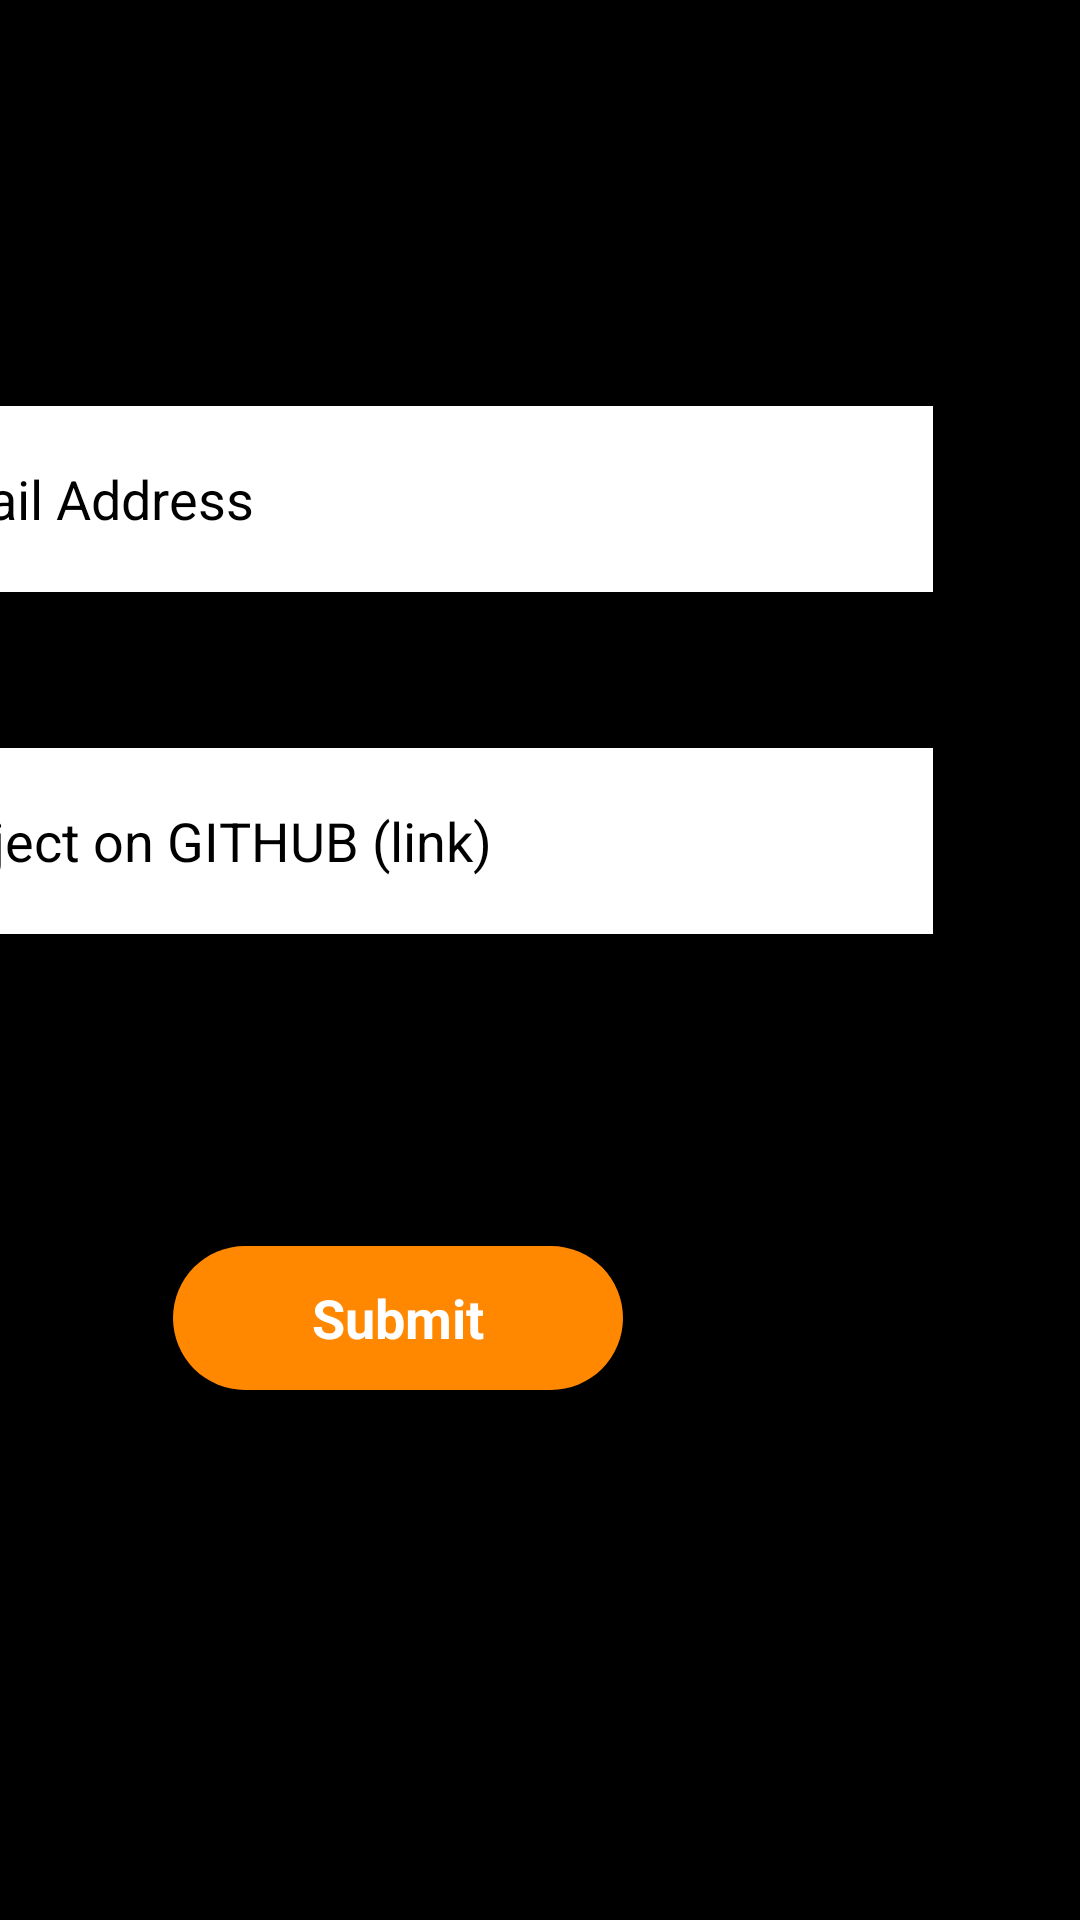

The Android layout XML behind this screen, and the referenced resources:
<!-- AndroidManifest.xml: application theme AppTheme -->
<!-- res/layout/inputs_form_layout.xml -->
<?xml version="1.0" encoding="utf-8"?>
<androidx.constraintlayout.widget.ConstraintLayout xmlns:android="http://schemas.android.com/apk/res/android"
    xmlns:app="http://schemas.android.com/apk/res-auto"
    xmlns:tools="http://schemas.android.com/tools"
    android:layout_width="match_parent"
    android:layout_height="match_parent"
    android:background="@color/colorBlack"
    android:visibility="visible">

    <EditText
        android:id="@+id/editText_first_name"
        android:layout_width="165sp"
        android:layout_height="62sp"
        android:layout_marginStart="5sp"
        android:layout_marginTop="148sp"
        android:layout_marginBottom="559sp"
        android:paddingLeft="15sp"
        android:background="@android:color/white"
        android:ems="10"
        android:inputType="textPersonName"
        android:text="@string/placeholder_first_name_input"
        android:textColor="@color/colorBlack"
        android:textColorHighlight="@color/colorBlack"
        android:textColorHint="@color/colorBlack"
        android:textColorLink="@color/colorBlack"
        app:layout_constraintBottom_toBottomOf="parent"
        app:layout_constraintEnd_toStartOf="@+id/editText_last_name"
        app:layout_constraintStart_toStartOf="parent"
        app:layout_constraintTop_toTopOf="parent"
        android:importantForAutofill="no" />

    <EditText
        android:id="@+id/editText_last_name"
        android:layout_width="165sp"
        android:layout_height="62sp"
        android:layout_marginStart="350sp"
        android:layout_marginTop="148sp"
        android:layout_marginEnd="155sp"
        android:layout_marginBottom="559sp"
        android:paddingLeft="15sp"
        android:background="@android:color/white"
        android:ems="10"
        android:inputType="textPersonName"
        android:text="@string/placeholder_last_name_input"
        android:textColor="@color/colorBlack"
        android:textColorHighlight="@color/colorBlack"
        android:textColorHint="@color/colorBlack"
        android:textColorLink="@color/colorBlack"
        app:layout_constraintBottom_toBottomOf="parent"
        app:layout_constraintEnd_toEndOf="parent"
        app:layout_constraintStart_toStartOf="parent"
        app:layout_constraintTop_toTopOf="parent" />

    <EditText
        android:id="@+id/editText_email"
        android:layout_width="356sp"
        android:layout_height="62sp"
        android:layout_marginTop="52sp"
        android:background="@android:color/white"
        android:ems="10"
        android:importantForAutofill="no"
        android:inputType="textEmailAddress"
        android:paddingLeft="15sp"
        android:text="@string/placeholder_email_address_input"
        android:textColor="@color/colorBlack"
        android:textColorHighlight="@color/colorBlack"
        android:textColorHint="@color/colorBlack"
        android:textColorLink="@color/colorBlack"
        app:layout_constraintEnd_toEndOf="@+id/editText_last_name"
        app:layout_constraintStart_toStartOf="@+id/editText_first_name"
        app:layout_constraintTop_toBottomOf="@+id/editText_first_name" />

    <EditText
        android:id="@+id/editText_github_link"
        android:layout_width="356sp"
        android:layout_height="62sp"
        android:layout_marginTop="52sp"
        android:background="@android:color/white"
        android:ems="10"
        android:inputType="textPersonName"
        android:paddingLeft="15sp"
        android:text="@string/placeholder_github_link"
        android:textColor="@color/colorBlack"
        android:textColorHighlight="@color/colorBlack"
        android:textColorHint="@color/colorBlack"
        android:textColorLink="@color/colorBlack"
        app:layout_constraintEnd_toEndOf="@+id/editText_email"
        app:layout_constraintStart_toStartOf="@+id/editText_email"
        app:layout_constraintTop_toBottomOf="@+id/editText_email" />

    <Button
        android:id="@+id/button_to_submit_form"
        android:layout_width="150sp"
        android:layout_height="wrap_content"
        android:layout_marginTop="104dp"
        android:background="@drawable/button_for_submission"
        android:text="@string/submission_button_label"
        android:textAllCaps="false"
        android:textAppearance="@style/textTitle.appTitle"
        android:textColor="@android:color/white"
        android:textColorHighlight="@android:color/white"
        android:textColorHint="@android:color/white"
        android:textColorLink="@android:color/white"
        app:layout_constraintEnd_toEndOf="@+id/editText_github_link"
        app:layout_constraintStart_toStartOf="@+id/editText_github_link"
        app:layout_constraintTop_toBottomOf="@+id/editText_github_link" />


</androidx.constraintlayout.widget.ConstraintLayout>
<!-- resources referenced by this layout -->
<resources>
  <color name="colorBlack">#000000</color>
  <!-- drawable button_for_submission (drawable-v24) -->
  <?xml version="1.0" encoding="utf-8"?>
  <shape xmlns:android="http://schemas.android.com/apk/res/android"
      android:shape="rectangle"
      android:layout_width="120sp"
      android:layout_height="wrap_content">
      <solid
          android:color="@android:color/holo_orange_dark"
          android:textColor="@android:color/white"
          android:background="@android:color/holo_orange_dark"/>
      <corners android:radius="30sp" />
  </shape>
  <string name="placeholder_email_address_input"> Email Address</string>
  <string name="placeholder_first_name_input"> First Name</string>
  <string name="placeholder_github_link"> Project on GITHUB (link)</string>
  <string name="placeholder_last_name_input"> Last Name</string>
  <string name="submission_button_label">Submit</string>
  <style name="textTitle.appTitle">
          <item name="android:textColor">@android:color/white</item>
          <item name="android:textStyle">bold</item>
          <item name="android:textAllCaps">true</item>
          <item name="android:titleMargin">@dimen/title_bar_left_padding</item>
      </style>
  <style name="AppTheme" parent="Theme.AppCompat.Light.DarkActionBar">
          
          <item name="colorPrimary">@color/colorPrimary</item>
          <item name="colorPrimaryDark">@color/colorPrimaryDark</item>
          <item name="colorAccent">@color/colorAccent</item>
      </style>
  <dimen name="title_bar_left_padding">15sp</dimen>
  <color name="colorPrimary">#6200EE</color>
  <color name="colorPrimaryDark">#3700B3</color>
  <color name="colorAccent">#03DAC5</color>
</resources>
